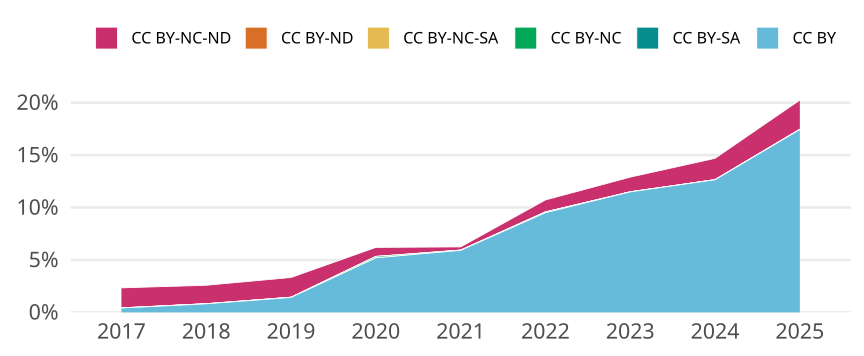

The data file committed next to this chart (first rows):
cr_year, cc, cc_total, jn_all, prop
2017, CC BY, 76, 18348, 0.004142
2017, CC BY-SA, 0, NA, 0
2017, CC BY-NC, 3, 18348, 1.6350555918901244e-4
2017, CC BY-NC-SA, 0, NA, 0
2017, CC BY-ND, 0, NA, 0
2017, CC BY-NC-ND, 350, 18348, 0.01908
2018, CC BY, 143, 17547, 0.00815
2018, CC BY-SA, 0, NA, 0
2018, CC BY-NC, 2, 17547, 1.139795976520203e-4
2018, CC BY-NC-SA, 0, NA, 0
2018, CC BY-ND, 0, NA, 0
2018, CC BY-NC-ND, 309, 17547, 0.01761
2019, CC BY, 275, 19316, 0.01424
2019, CC BY-SA, 0, NA, 0
2019, CC BY-NC, 4, 19316, 2.070822116380203e-4
2019, CC BY-NC-SA, 0, NA, 0
2019, CC BY-ND, 1, 19316, 5.1770552909505074e-5
2019, CC BY-NC-ND, 363, 19316, 0.01879
2020, CC BY, 1014, 19492, 0.05202
2020, CC BY-SA, 0, NA, 0
2020, CC BY-NC, 26, 19492, 0.001334
2020, CC BY-NC-SA, 0, NA, 0
2020, CC BY-ND, 1, 19492, 5.130309870716191e-5
2020, CC BY-NC-ND, 167, 19492, 0.008568
2021, CC BY, 1150, 19436, 0.05917
2021, CC BY-SA, 0, NA, 0
2021, CC BY-NC, 4, 19436, 2.0580366330520683e-4
2021, CC BY-NC-SA, 0, NA, 0
2021, CC BY-ND, 1, 19436, 5.145091582630171e-5
2021, CC BY-NC-ND, 59, 19436, 0.003036
2022, CC BY, 1786, 18790, 0.09505
2022, CC BY-SA, 12, 18790, 6.386375731772219e-4
2022, CC BY-NC, 2, 18790, 1.0643959552953698e-4
2022, CC BY-NC-SA, 0, NA, 0
2022, CC BY-ND, 0, NA, 0
2022, CC BY-NC-ND, 215, 18790, 0.01144
2023, CC BY, 2058, 17908, 0.1149
2023, CC BY-SA, 1, 17908, 5.584096493187402e-5
2023, CC BY-NC, 0, NA, 0
2023, CC BY-NC-SA, 0, NA, 0
2023, CC BY-ND, 0, NA, 0
2023, CC BY-NC-ND, 251, 17908, 0.01402
2024, CC BY, 2325, 18383, 0.1265
2024, CC BY-SA, 0, NA, 0
2024, CC BY-NC, 2, 18383, 1.087961703748028e-4
2024, CC BY-NC-SA, 0, NA, 0
2024, CC BY-ND, 0, NA, 0
2024, CC BY-NC-ND, 374, 18383, 0.02034
2025, CC BY, 608, 3487, 0.1744
2025, CC BY-SA, 0, NA, 0
2025, CC BY-NC, 1, 3487, 2.8677946659019213e-4
2025, CC BY-NC-SA, 0, NA, 0
2025, CC BY-ND, 0, NA, 0
2025, CC BY-NC-ND, 97, 3487, 0.02782
